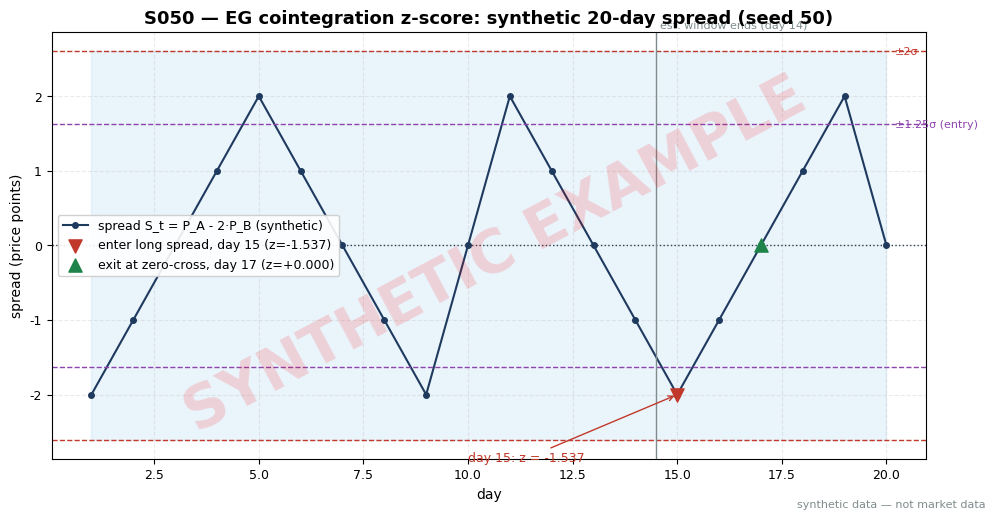

Here is the Python script that generated this plot: (Note: this script raises an exception after producing the figure.)
import matplotlib
matplotlib.use("Agg")  # headless render on the Mac/VM
import matplotlib.pyplot as plt
import numpy as np

# ---- HOUSE STYLE (do not restyle) ----
plt.rcParams.update({
    "figure.figsize": (10, 5.2),
    "figure.dpi": 150,
    "savefig.dpi": 150,
    "font.family": "DejaVu Sans",
    "font.size": 10,
    "axes.titlesize": 13,
    "axes.titleweight": "bold",
    "axes.labelsize": 10,
    "axes.grid": True,
    "grid.alpha": 0.25,
    "grid.linestyle": "--",
    "xtick.labelsize": 9,
    "ytick.labelsize": 9,
    "legend.fontsize": 9,
    "legend.framealpha": 0.9,
})
PALETTE = {
    "price":   "#1f3a5f",  # dark navy — primary price/equity line
    "signal":  "#c0392b",  # red — signal / entries
    "signal2": "#8e44ad",  # purple — secondary signal
    "volume":  "#7f8c8d",  # grey — volume bars
    "band":    "#aed6f1",  # light blue — bands / fill
    "profit":  "#1e8449",  # green — profits / long
    "loss":    "#922b21",  # dark red — losses / short
    "zero":    "#2c3e50",  # baseline
}

# ---- S050 worked example (SYNTHETIC, verified Duck.ai tape, seed 50) ----
# P_B(t) = 100 + t ; P_A(t) = 2*P_B(t) + e_t ; stipulated spread S_t = P_A - 2*P_B = e_t
rng = np.random.default_rng(50)
e = np.array([-2, -1, 0, 1, 2, 1, 0, -1, -2, 0, 2, 1, 0, -1, -2, -1, 0, 1, 2, 0], dtype=float)
t = np.arange(1, 21)
P_B = 100.0 + t
P_A = 2 * P_B + e
S = P_A - 2 * P_B                      # stipulated spread (exactly e_t)

ssq = float(np.sum(S ** 2))            # corrected: 32 (chatbot wrongly said 40)
std_full = float(S.std(ddof=1))        # corrected full-sample: sqrt(32/19) ~= 1.298 (not 1.451)

# Causally honest live-trading version: estimate mu/sigma on days 1-14 ONLY
# (strictly before the trading interval), then trade from day 15 on.
EST = 14
mu14 = float(S[:EST].mean())
std14 = float(S[:EST].std(ddof=1))
z = (S - mu14) / std14
z_full15 = -2.0 / std_full            # verified full-sample check: ~ -1.541

# OLS correction note: from the tape itself,
# beta_hat = 2 + sum(e*(t-10.5))/sum((t-10.5)^2) = 2 + 20/665 ; alpha_hat = 221 - beta_hat*110.5
beta_hat = 2 + float(np.sum(e * (t - 10.5))) / float(np.sum((t - 10.5) ** 2))
alpha_hat = float(P_A.mean()) - beta_hat * float(P_B.mean())

Z_ENTRY, Z_EXIT = 1.25, 0.5
entry_day = EST + 1 + int(np.argmax(z[EST:] <= -Z_ENTRY))       # first trade day z <= -1.25
post = z[entry_day:]
exit_day = entry_day + 1 + int(np.argmax(post >= -Z_EXIT))     # first day z back >= -0.5

pnl = (P_A[exit_day - 1] - P_A[entry_day - 1]) + 2 * (P_B[entry_day - 1] - P_B[exit_day - 1])

print(f"sum_sq={ssq:.1f} std_full={std_full:.4f} mu14={mu14:.4f} std14={std14:.4f}")
print(f"beta_hat={beta_hat:.4f} alpha_hat={alpha_hat:.2f}")
print(f"z15_full={z_full15:+.4f} z15={z[14]:+.4f} z16={z[15]:+.4f} z17={z[16]:+.4f} z20={z[19]:+.4f}")
print(f"entry_day={entry_day} exit_day={exit_day}")
print(f"entry A={P_A[entry_day-1]:.1f} B={P_B[entry_day-1]:.1f}; exit A={P_A[exit_day-1]:.1f} B={P_B[exit_day-1]:.1f}")
print(f"gross_pnl_spread_pts={pnl:.2f}")

# ---- Plot ----
fig, ax = plt.subplots()
ax.plot(t, S, color=PALETTE["price"], marker="o", ms=4, label="spread S_t = P_A - 2·P_B (synthetic)")
for k, col, lab in ((2.0, PALETTE["signal"], "±2σ"), (1.25, PALETTE["signal2"], "±1.25σ (entry)")):
    ax.axhline(k * std14, color=col, ls="--", lw=1)
    ax.axhline(-k * std14, color=col, ls="--", lw=1)
    ax.text(20.2, k * std14, lab, fontsize=8, color=col, va="center")
ax.axhline(mu14, color=PALETTE["zero"], ls=":", lw=1)
ax.axvline(EST + 0.5, color=PALETTE["volume"], ls="-", lw=1)
ax.text(EST + 0.6, 2.9, "est. window ends (day 14)", fontsize=8, color=PALETTE["volume"])
ax.fill_between(t, mu14 - 2 * std14, mu14 + 2 * std14, color=PALETTE["band"], alpha=0.25)
ax.scatter([entry_day], [S[entry_day - 1]], color=PALETTE["signal"], s=90, zorder=5,
           marker="v", label=f"enter long spread, day {entry_day} (z={z[entry_day-1]:+.3f})")
ax.scatter([exit_day], [S[exit_day - 1]], color=PALETTE["profit"], s=90, zorder=5,
           marker="^", label=f"exit at zero-cross, day {exit_day} (z={z[exit_day-1]:+.3f})")
ax.annotate(f"day 15: z = {z[14]:+.3f}", xy=(15, S[14]), xytext=(10, -2.9),
            fontsize=9, arrowprops=dict(arrowstyle="->", color=PALETTE["signal"]),
            color=PALETTE["signal"])
ax.set_title("S050 — EG cointegration z-score: synthetic 20-day spread (seed 50)")
ax.set_xlabel("day")
ax.set_ylabel("spread (price points)")
ax.legend()

# ---- SYNTHETIC WATERMARK (mandatory) ----
fig = plt.gcf()
fig.text(0.5, 0.5, "SYNTHETIC EXAMPLE", fontsize=42, color="red", alpha=0.14,
         ha="center", va="center", rotation=28, weight="bold", zorder=10)
fig.text(0.99, 0.01, "synthetic data — not market data", fontsize=8, color="#7f8c8d",
         ha="right", va="bottom")
plt.tight_layout()
plt.savefig("images/S050_example.png", bbox_inches="tight")  # <-- use the chapter's ID
plt.close()
